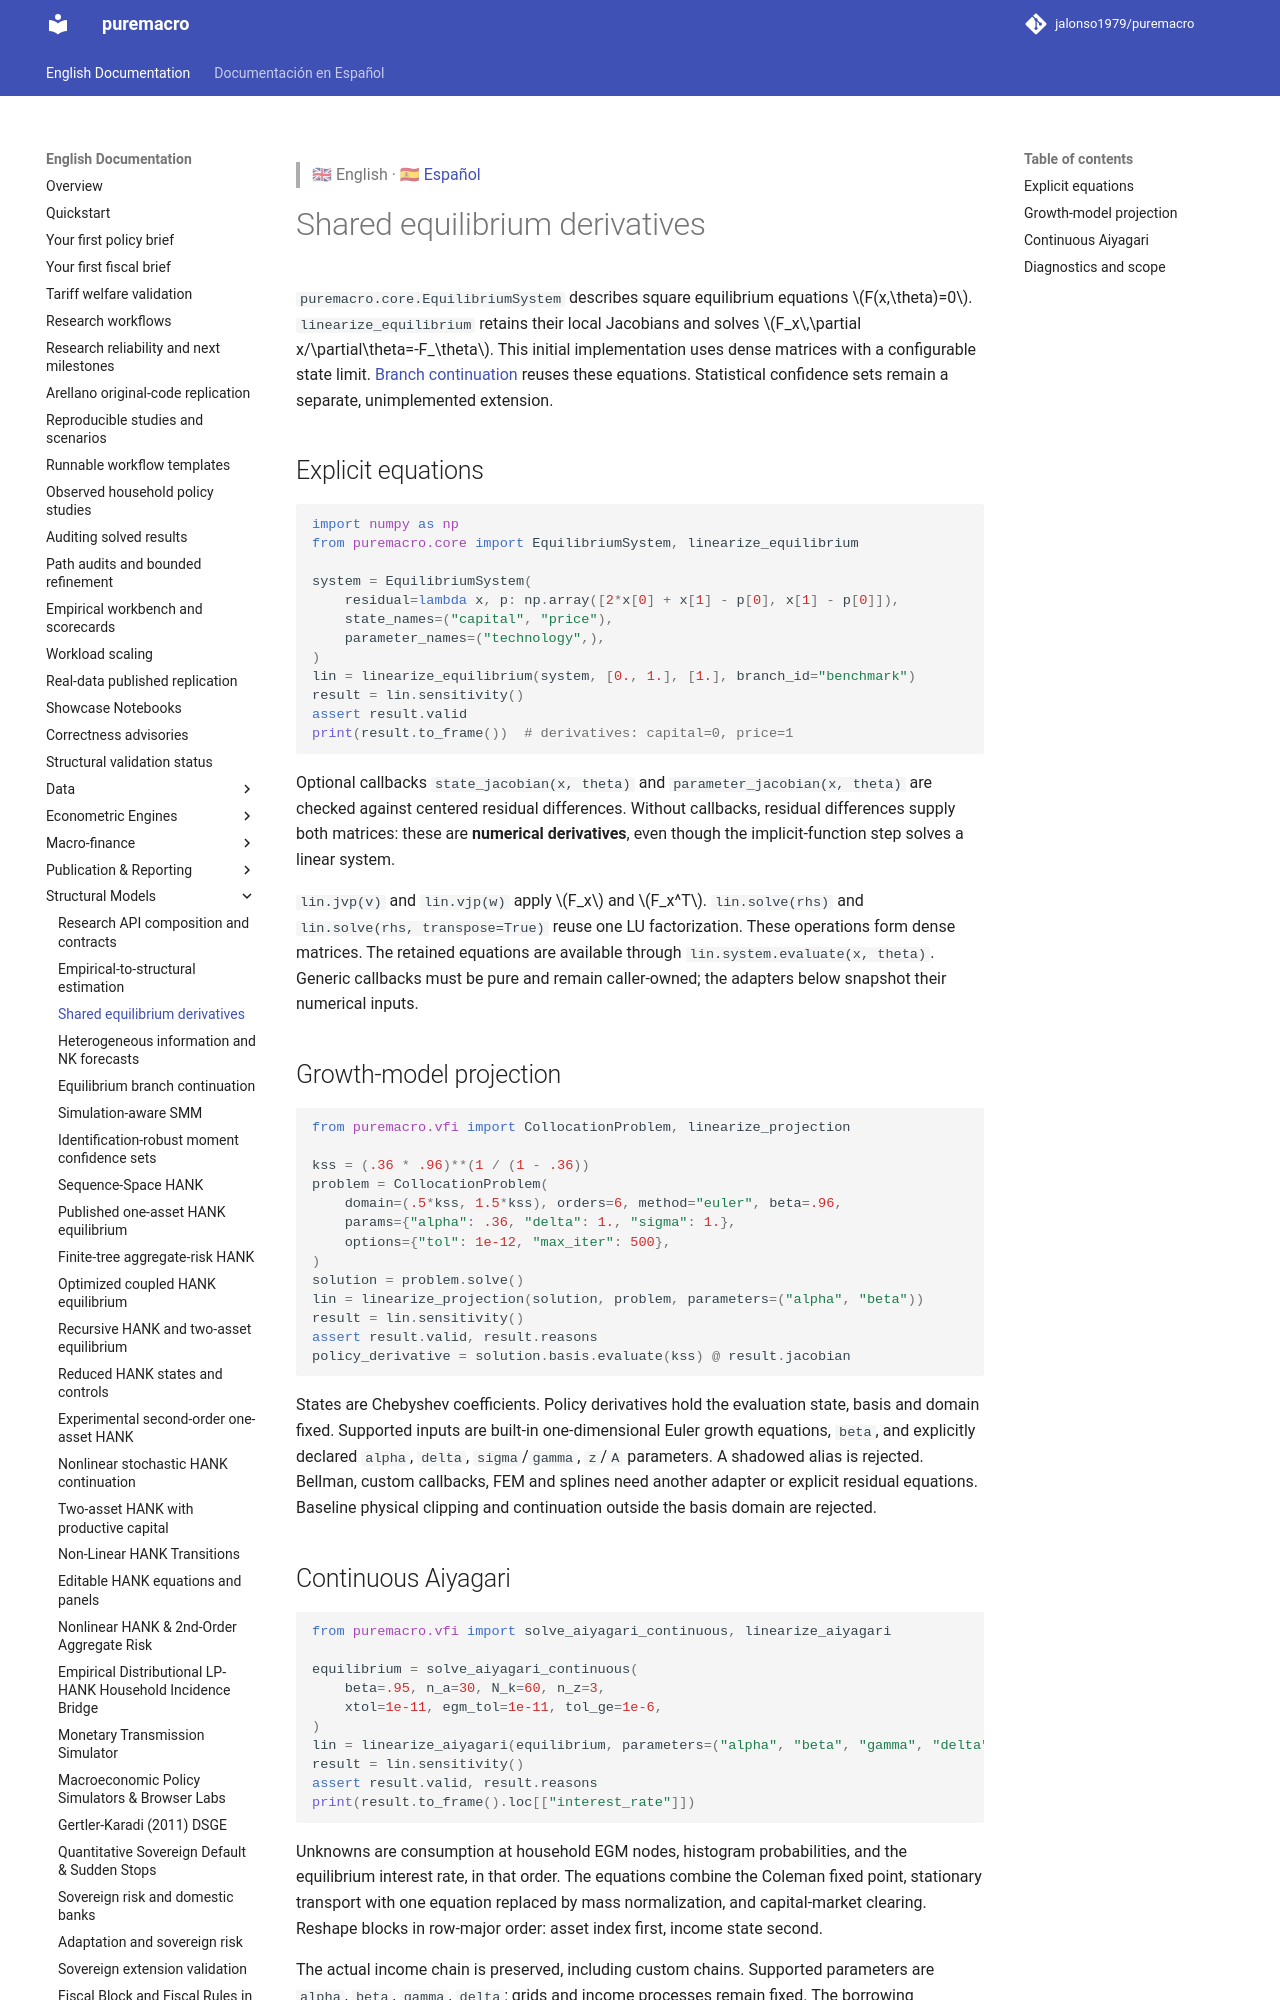

repository: jalonso1979/puremacro · page: docs/equilibrium_linearization/index.html · generator: mkdocs

> 🇬🇧 English · 🇪🇸 [Español](es/equilibrium_linearization.md)

# Shared equilibrium derivatives

`puremacro.core.EquilibriumSystem` describes square equilibrium equations
\(F(x,\theta)=0\). `linearize_equilibrium` retains their local Jacobians
and solves \(F_x\,\partial x/\partial\theta=-F_\theta\).
This initial implementation uses dense matrices with a configurable state
limit. [Branch continuation](equilibrium_continuation.md) reuses these equations.
Statistical confidence sets remain a separate, unimplemented extension.

## Explicit equations

```python
import numpy as np
from puremacro.core import EquilibriumSystem, linearize_equilibrium

system = EquilibriumSystem(
    residual=lambda x, p: np.array([2*x[0] + x[1] - p[0], x[1] - p[0]]),
    state_names=("capital", "price"),
    parameter_names=("technology",),
)
lin = linearize_equilibrium(system, [0., 1.], [1.], branch_id="benchmark")
result = lin.sensitivity()
assert result.valid
print(result.to_frame())  # derivatives: capital=0, price=1
```

Optional callbacks `state_jacobian(x, theta)` and
`parameter_jacobian(x, theta)` are checked against centered residual
differences. Without callbacks, residual differences supply both matrices:
these are **numerical derivatives**, even though the implicit-function step
solves a linear system.

`lin.jvp(v)` and `lin.vjp(w)` apply \(F_x\) and \(F_x^T\).
`lin.solve(rhs)` and `lin.solve(rhs, transpose=True)` reuse one LU
factorization. These operations form dense matrices. The retained equations
are available through `lin.system.evaluate(x, theta)`.
Generic callbacks must be pure and remain caller-owned; the adapters below
snapshot their numerical inputs.

## Growth-model projection

```python
from puremacro.vfi import CollocationProblem, linearize_projection

kss = (.36 * .96)**(1 / (1 - .36))
problem = CollocationProblem(
    domain=(.5*kss, 1.5*kss), orders=6, method="euler", beta=.96,
    params={"alpha": .36, "delta": 1., "sigma": 1.},
    options={"tol": 1e-12, "max_iter": 500},
)
solution = problem.solve()
lin = linearize_projection(solution, problem, parameters=("alpha", "beta"))
result = lin.sensitivity()
assert result.valid, result.reasons
policy_derivative = solution.basis.evaluate(kss) @ result.jacobian
```

States are Chebyshev coefficients. Policy derivatives hold the evaluation
state, basis and domain fixed. Supported inputs are built-in one-dimensional
Euler growth equations, `beta`, and explicitly declared
`alpha`, `delta`, `sigma`/`gamma`, `z`/`A` parameters. A shadowed alias is
rejected. Bellman, custom callbacks, FEM and splines need another adapter or
explicit residual equations. Baseline physical clipping and continuation
outside the basis domain are rejected.
